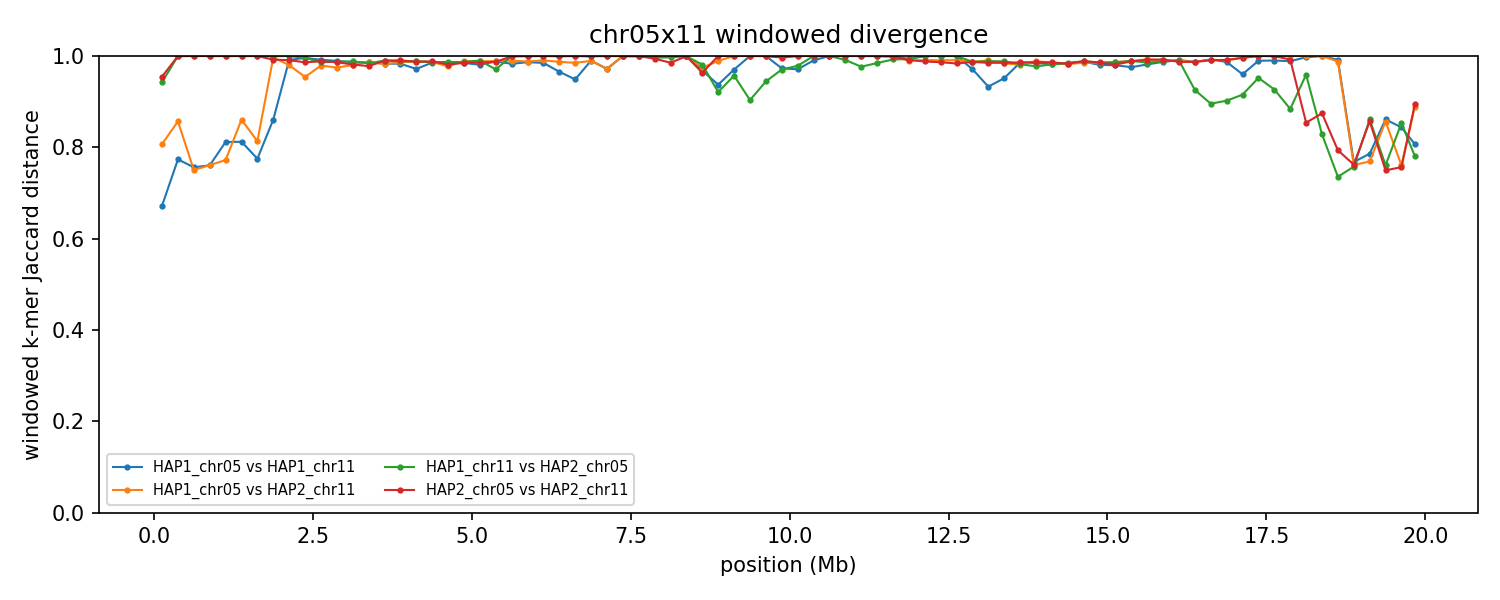

Data behind this chart, as committed beside it:
group	win_start	win_end	unit_a	unit_b	hap_a	hap_b	chrom_a	chrom_b	kmers_a	kmers_b	shared	union	jaccard_distance
chr05x11	1	250000	HAP1_chr05	HAP1_chr11	HAP1	HAP1	5	11	9753	10871	5090	15534	0.6723
chr05x11	1	250000	HAP1_chr05	HAP2_chr11	HAP1	HAP2	5	11	9753	7674	2819	14608	0.807
chr05x11	1	250000	HAP1_chr11	HAP2_chr05	HAP1	HAP2	11	5	10871	47379	3146	55104	0.9429
chr05x11	1	250000	HAP2_chr05	HAP2_chr11	HAP2	HAP2	5	11	47379	7674	2373	52680	0.955
chr05x11	250001	500000	HAP1_chr05	HAP1_chr11	HAP1	HAP1	5	11	5662	7654	2459	10857	0.7735
chr05x11	250001	500000	HAP1_chr05	HAP2_chr11	HAP1	HAP2	5	11	5662	14030	2465	17227	0.8569
chr05x11	250001	500000	HAP1_chr11	HAP2_chr05	HAP1	HAP2	11	5	7654	236300	10	243944	1
chr05x11	250001	500000	HAP2_chr05	HAP2_chr11	HAP2	HAP2	5	11	236300	14030	65	250265	0.9997
chr05x11	500001	750000	HAP1_chr05	HAP1_chr11	HAP1	HAP1	5	11	7712	7882	3056	12538	0.7563
chr05x11	500001	750000	HAP1_chr05	HAP2_chr11	HAP1	HAP2	5	11	7712	7518	3044	12186	0.7502
chr05x11	500001	750000	HAP1_chr11	HAP2_chr05	HAP1	HAP2	11	5	7882	239952	9	247825	1
chr05x11	500001	750000	HAP2_chr05	HAP2_chr11	HAP2	HAP2	5	11	239952	7518	6	247464	1
chr05x11	750001	1000000	HAP1_chr05	HAP1_chr11	HAP1	HAP1	5	11	7737	6742	2798	11681	0.7605
chr05x11	750001	1000000	HAP1_chr05	HAP2_chr11	HAP1	HAP2	5	11	7737	6771	2799	11709	0.761
chr05x11	750001	1000000	HAP1_chr11	HAP2_chr05	HAP1	HAP2	11	5	6742	238774	18	245498	0.9999
chr05x11	750001	1000000	HAP2_chr05	HAP2_chr11	HAP2	HAP2	5	11	238774	6771	18	245527	0.9999
chr05x11	1000001	1250000	HAP1_chr05	HAP1_chr11	HAP1	HAP1	5	11	6515	9018	2462	13071	0.8116
chr05x11	1000001	1250000	HAP1_chr05	HAP2_chr11	HAP1	HAP2	5	11	6515	7140	2534	11121	0.7721
chr05x11	1000001	1250000	HAP1_chr11	HAP2_chr05	HAP1	HAP2	11	5	9018	237963	16	246965	0.9999
chr05x11	1000001	1250000	HAP2_chr05	HAP2_chr11	HAP2	HAP2	5	11	237963	7140	17	245086	0.9999
chr05x11	1250001	1500000	HAP1_chr05	HAP1_chr11	HAP1	HAP1	5	11	10370	8310	2954	15726	0.8122
chr05x11	1250001	1500000	HAP1_chr05	HAP2_chr11	HAP1	HAP2	5	11	10370	8122	2262	16230	0.8606
chr05x11	1250001	1500000	HAP1_chr11	HAP2_chr05	HAP1	HAP2	11	5	8310	232622	10	240922	1
chr05x11	1250001	1500000	HAP2_chr05	HAP2_chr11	HAP2	HAP2	5	11	232622	8122	24	240720	0.9999
chr05x11	1500001	1750000	HAP1_chr05	HAP1_chr11	HAP1	HAP1	5	11	7321	7911	2797	12435	0.7751
chr05x11	1500001	1750000	HAP1_chr05	HAP2_chr11	HAP1	HAP2	5	11	7321	10415	2788	14948	0.8135
chr05x11	1500001	1750000	HAP1_chr11	HAP2_chr05	HAP1	HAP2	11	5	7911	235015	17	242909	0.9999
chr05x11	1500001	1750000	HAP2_chr05	HAP2_chr11	HAP2	HAP2	5	11	235015	10415	15	245415	0.9999
chr05x11	1750001	2000000	HAP1_chr05	HAP1_chr11	HAP1	HAP1	5	11	8545	13072	2642	18975	0.8608
chr05x11	1750001	2000000	HAP1_chr05	HAP2_chr11	HAP1	HAP2	5	11	8545	229865	701	237709	0.9971
chr05x11	1750001	2000000	HAP1_chr11	HAP2_chr05	HAP1	HAP2	11	5	13072	237182	88	250166	0.9996
chr05x11	1750001	2000000	HAP2_chr05	HAP2_chr11	HAP2	HAP2	5	11	237182	229865	3724	463323	0.992
chr05x11	2000001	2250000	HAP1_chr05	HAP1_chr11	HAP1	HAP1	5	11	212413	9919	1892	220440	0.9914
chr05x11	2000001	2250000	HAP1_chr05	HAP2_chr11	HAP1	HAP2	5	11	212413	226643	8624	430432	0.98
chr05x11	2000001	2250000	HAP1_chr11	HAP2_chr05	HAP1	HAP2	11	5	9919	239469	11	249377	1
chr05x11	2000001	2250000	HAP2_chr05	HAP2_chr11	HAP2	HAP2	5	11	239469	226643	4205	461907	0.9909
chr05x11	2250001	2500000	HAP1_chr05	HAP1_chr11	HAP1	HAP1	5	11	238203	116541	1486	353258	0.9958
chr05x11	2250001	2500000	HAP1_chr05	HAP2_chr11	HAP1	HAP2	5	11	238203	241527	21076	458654	0.954
chr05x11	2250001	2500000	HAP1_chr11	HAP2_chr05	HAP1	HAP2	11	5	116541	229129	1375	344295	0.996
chr05x11	2250001	2500000	HAP2_chr05	HAP2_chr11	HAP2	HAP2	5	11	229129	241527	6443	464213	0.9861
chr05x11	2500001	2750000	HAP1_chr05	HAP1_chr11	HAP1	HAP1	5	11	239621	219387	3759	455249	0.9917
chr05x11	2500001	2750000	HAP1_chr05	HAP2_chr11	HAP1	HAP2	5	11	239621	228497	9617	458501	0.979
chr05x11	2500001	2750000	HAP1_chr11	HAP2_chr05	HAP1	HAP2	11	5	219387	229745	6084	443048	0.9863
chr05x11	2500001	2750000	HAP2_chr05	HAP2_chr11	HAP2	HAP2	5	11	229745	228497	5247	452995	0.9884
chr05x11	2750001	3000000	HAP1_chr05	HAP1_chr11	HAP1	HAP1	5	11	239782	241016	5063	475735	0.9894
chr05x11	2750001	3000000	HAP1_chr05	HAP2_chr11	HAP1	HAP2	5	11	239782	232085	11649	460218	0.9747
chr05x11	2750001	3000000	HAP1_chr11	HAP2_chr05	HAP1	HAP2	11	5	241016	239770	5911	474875	0.9876
chr05x11	2750001	3000000	HAP2_chr05	HAP2_chr11	HAP2	HAP2	5	11	239770	232085	6327	465528	0.9864
chr05x11	3000001	3250000	HAP1_chr05	HAP1_chr11	HAP1	HAP1	5	11	228667	229374	6239	451802	0.9862
chr05x11	3000001	3250000	HAP1_chr05	HAP2_chr11	HAP1	HAP2	5	11	228667	235396	9015	455048	0.9802
chr05x11	3000001	3250000	HAP1_chr11	HAP2_chr05	HAP1	HAP2	11	5	229374	235988	5442	459920	0.9882
chr05x11	3000001	3250000	HAP2_chr05	HAP2_chr11	HAP2	HAP2	5	11	235988	235396	8624	462760	0.9814
chr05x11	3250001	3500000	HAP1_chr05	HAP1_chr11	HAP1	HAP1	5	11	238081	235871	6503	467449	0.9861
chr05x11	3250001	3500000	HAP1_chr05	HAP2_chr11	HAP1	HAP2	5	11	238081	229574	6017	461638	0.987
chr05x11	3250001	3500000	HAP1_chr11	HAP2_chr05	HAP1	HAP2	11	5	235871	231817	7442	460246	0.9838
chr05x11	3250001	3500000	HAP2_chr05	HAP2_chr11	HAP2	HAP2	5	11	231817	229574	10019	451372	0.9778
chr05x11	3500001	3750000	HAP1_chr05	HAP1_chr11	HAP1	HAP1	5	11	239773	230252	7694	462331	0.9834
chr05x11	3500001	3750000	HAP1_chr05	HAP2_chr11	HAP1	HAP2	5	11	239773	236498	8319	467952	0.9822
chr05x11	3500001	3750000	HAP1_chr11	HAP2_chr05	HAP1	HAP2	11	5	230252	177081	3996	403337	0.9901
chr05x11	3500001	3750000	HAP2_chr05	HAP2_chr11	HAP2	HAP2	5	11	177081	236498	4191	409388	0.9898
... 260 more rows
